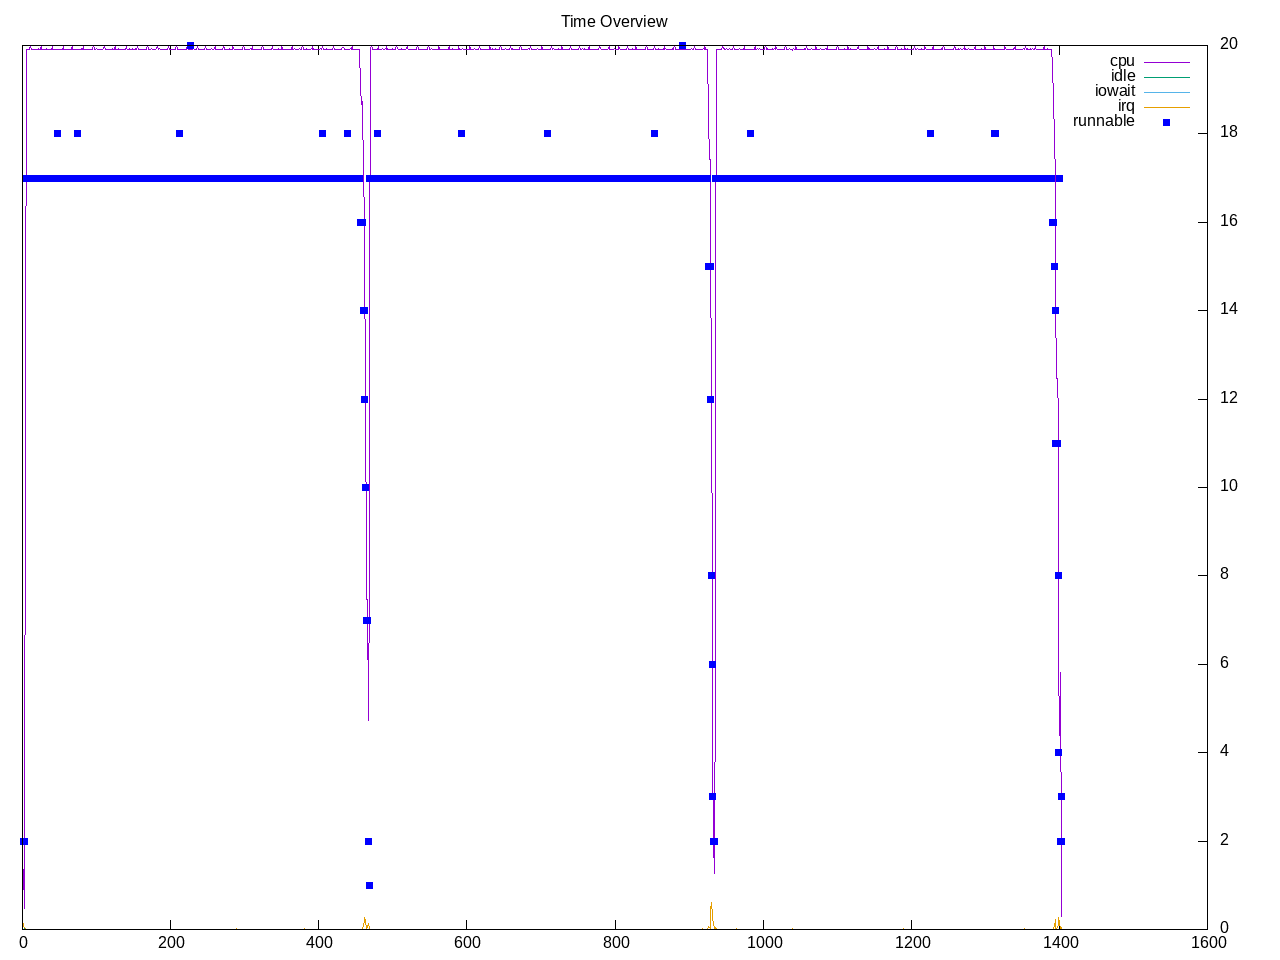

Data behind this chart, as committed beside it:
time, load, runnable, cpu, idle, iowait, irq, net lo, net enp2s0, net wlp3s0, net docker0, 
1.0, 12.70, 2, 6.81%, 0.00%, 0.00%, 0.69%, 0, 120, 0, 0, 
2.0, 11.77, 2, 6.62%, 0.00%, 0.00%, 0.31%, 0, 0, 0, 0, 
3.0, 11.77, 2, 2.44%, 0.06%, 0.00%, 0.19%, 782, 45792, 0, 0, 
4.0, 11.77, 17, 64.38%, 0.00%, 0.00%, 0.06%, 0, 246, 0, 0, 
5.0, 11.77, 17, 100.00%, 0.00%, 0.00%, 0.00%, 0, 120, 0, 0, 
6.0, 11.77, 17, 100.00%, 0.00%, 0.00%, 0.00%, 0, 132, 0, 0, 
7.0, 12.11, 17, 100.00%, 0.00%, 0.00%, 0.00%, 0, 186, 0, 0, 
8.0, 12.11, 17, 100.00%, 0.00%, 0.00%, 0.00%, 0, 416, 0, 0, 
9.0, 12.11, 17, 100.00%, 0.00%, 0.00%, 0.00%, 0, 246, 0, 0, 
10.0, 12.11, 17, 100.06%, 0.00%, 0.00%, 0.00%, 0, 0, 0, 0, 
11.0, 12.11, 17, 100.38%, 0.00%, 0.00%, 0.00%, 0, 328, 0, 0, 
12.0, 12.42, 17, 100.00%, 0.00%, 0.00%, 0.00%, 0, 180, 0, 0, 
13.0, 12.42, 17, 100.00%, 0.00%, 0.00%, 0.00%, 0, 328, 0, 0, 
14.0, 12.42, 17, 100.00%, 0.00%, 0.00%, 0.00%, 0, 126, 0, 0, 
15.0, 12.42, 17, 100.00%, 0.00%, 0.00%, 0.00%, 0, 268, 0, 0, 
16.0, 12.42, 17, 100.00%, 0.00%, 0.00%, 0.00%, 0, 1524, 0, 0, 
17.0, 12.71, 17, 100.00%, 0.00%, 0.00%, 0.00%, 0, 1740, 0, 0, 
18.0, 12.71, 17, 100.00%, 0.00%, 0.00%, 0.00%, 0, 1908, 0, 0, 
19.0, 12.71, 17, 99.94%, 0.00%, 0.00%, 0.00%, 0, 1754, 0, 0, 
20.0, 12.71, 17, 100.00%, 0.00%, 0.00%, 0.00%, 0, 694, 0, 0, 
21.0, 12.71, 17, 100.06%, 0.00%, 0.00%, 0.00%, 0, 120, 0, 0, 
22.0, 12.97, 17, 100.00%, 0.00%, 0.00%, 0.00%, 0, 246, 0, 0, 
23.0, 12.97, 17, 99.94%, 0.00%, 0.00%, 0.00%, 0, 66, 0, 0, 
24.0, 12.97, 17, 100.00%, 0.00%, 0.00%, 0.00%, 0, 402, 0, 0, 
25.0, 12.97, 17, 100.44%, 0.00%, 0.00%, 0.00%, 0, 612, 0, 0, 
26.0, 12.97, 17, 99.94%, 0.00%, 0.00%, 0.00%, 0, 552, 0, 0, 
27.0, 13.21, 17, 100.00%, 0.00%, 0.00%, 0.00%, 0, 180, 0, 0, 
28.0, 13.21, 17, 100.00%, 0.00%, 0.00%, 0.00%, 0, 549, 0, 0, 
29.0, 13.21, 17, 100.00%, 0.00%, 0.00%, 0.00%, 0, 246, 0, 0, 
30.0, 13.21, 17, 100.00%, 0.00%, 0.00%, 0.00%, 0, 0, 0, 0, 
31.0, 13.21, 17, 100.00%, 0.00%, 0.00%, 0.00%, 0, 120, 0, 0, 
32.0, 13.44, 17, 100.06%, 0.00%, 0.00%, 0.00%, 0, 120, 0, 0, 
33.0, 13.44, 17, 100.00%, 0.00%, 0.00%, 0.00%, 0, 120, 0, 0, 
34.0, 13.44, 17, 100.00%, 0.00%, 0.00%, 0.00%, 0, 542, 0, 0, 
35.0, 13.44, 17, 100.00%, 0.00%, 0.00%, 0.00%, 0, 150, 0, 0, 
36.0, 13.44, 17, 100.00%, 0.00%, 0.00%, 0.00%, 0, 120, 0, 0, 
37.0, 13.64, 17, 100.00%, 0.00%, 0.00%, 0.00%, 0, 120, 0, 0, 
38.0, 13.64, 17, 100.00%, 0.00%, 0.00%, 0.00%, 0, 120, 0, 0, 
39.0, 13.64, 17, 100.00%, 0.00%, 0.00%, 0.00%, 0, 126, 0, 0, 
40.0, 13.64, 17, 100.38%, 0.00%, 0.00%, 0.00%, 0, 0, 0, 0, 
41.0, 13.64, 17, 100.00%, 0.00%, 0.00%, 0.00%, 0, 120, 0, 0, 
42.0, 13.83, 17, 100.00%, 0.00%, 0.00%, 0.00%, 0, 240, 0, 0, 
43.0, 13.83, 17, 100.00%, 0.00%, 0.00%, 0.00%, 0, 60, 0, 0, 
44.0, 13.83, 17, 100.00%, 0.00%, 0.00%, 0.00%, 0, 306, 0, 0, 
45.0, 13.83, 17, 100.00%, 0.00%, 0.00%, 0.00%, 0, 120, 0, 0, 
46.0, 13.83, 17, 100.00%, 0.00%, 0.00%, 0.00%, 0, 120, 0, 0, 
47.0, 14.08, 18, 100.00%, 0.00%, 0.00%, 0.00%, 0, 0, 0, 0, 
48.0, 14.08, 17, 100.00%, 0.00%, 0.00%, 0.00%, 0, 952, 0, 0, 
49.0, 14.08, 17, 100.00%, 0.00%, 0.00%, 0.00%, 0, 246, 0, 0, 
50.0, 14.08, 17, 100.00%, 0.00%, 0.00%, 0.00%, 0, 180, 0, 0, 
51.0, 14.08, 17, 100.00%, 0.00%, 0.00%, 0.00%, 0, 0, 0, 0, 
52.0, 14.24, 17, 100.00%, 0.00%, 0.00%, 0.00%, 0, 120, 0, 0, 
53.0, 14.24, 17, 100.00%, 0.00%, 0.00%, 0.00%, 0, 492, 0, 0, 
54.0, 14.24, 17, 100.00%, 0.00%, 0.00%, 0.00%, 0, 246, 0, 0, 
55.0, 14.24, 17, 100.38%, 0.00%, 0.00%, 0.00%, 0, 66, 0, 0, 
56.0, 14.24, 17, 100.00%, 0.00%, 0.00%, 0.00%, 0, 952, 0, 0, 
57.0, 14.38, 17, 100.00%, 0.00%, 0.00%, 0.00%, 0, 120, 0, 0, 
58.0, 14.38, 17, 100.00%, 0.00%, 0.00%, 0.00%, 0, 120, 0, 0, 
59.0, 14.38, 17, 100.00%, 0.00%, 0.00%, 0.00%, 0, 246, 0, 0, 
60.0, 14.38, 17, 100.00%, 0.00%, 0.00%, 0.00%, 0, 0, 0, 0, 
... 1,343 more rows
